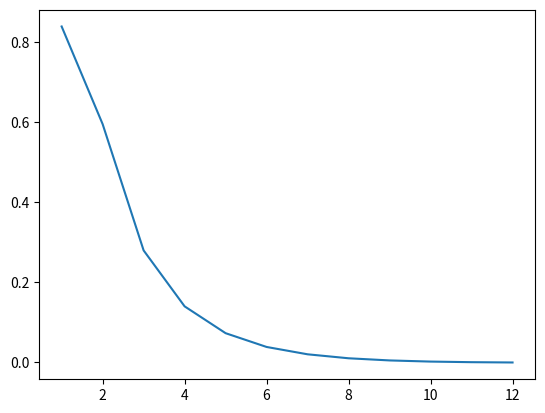

The matplotlib source for this figure:
import numpy as np
import matplotlib.pyplot as plt

info_list = []
def InverseMethod(A, converge_range):
    
    r, c = A.shape

    if r != c:
        raise Exception("not a square matrix")

    #initialize eigenvectors
    vec_list = []
    lambda_list = []
    diff_list = []

    idx = 0
    vec_init = np.zeros(r)
    vec_init[-1] = 1
    vec_list.append(vec_init)

    #initialize eigenvalues
    lambda_init = vec_init.dot(A.dot(vec_init))
    lambda_list.append(lambda_init)
    
    diff_init = float("inf")
    diff_list.append(diff_init)

    while diff_list[idx] > converge_range:
        #solve the Aw = v^(k-1) for w=vec_new
        vec_new = np.linalg.solve(A, vec_list[idx]) 
        #normalize the newly found vec_new=w
        vec_new = vec_new / np.linalg.norm(vec_new)
        #add this to the vector list
        vec_list.append(vec_new)
        lambda_new = vec_new.dot(A.dot(vec_new))
        lambda_list.append(lambda_new)
        diff = np.abs(lambda_new - lambda_list[idx])
        diff_list.append(diff)
        idx = idx + 1
        
    print_log(idx, vec_list, lambda_list, diff_list)

    #plot lambda_list
    x = [i for i in range(idx+1)]
    if len(x) > 20:
        x = x[:21]
        diff_list = diff_list[:21]


    plt.plot(x, diff_list)
    plt.show()
    plt.savefig("II_difference_list_plot") 
    return vec_list[-1], lambda_list[-1]

def print_log(idx, vec_list, lambda_list, diff_list):
    print("Inverse Iteration:")
    print('Number of Iterations:', idx)
    cor_eig_vec = vec_list[idx]
    sm_eig_val = round(lambda_list[idx], 4)
    inv_eig_val = np.reciprocal(sm_eig_val)
    print('Inverse Smallest Eigenvalue:', inv_eig_val) #
    print('Smallest Eigenvalue:', sm_eig_val)
    print('Corresponding Eigenvector:', cor_eig_vec)
    print(diff_list[idx]) #don't really need this, just want to see it 


#Examples to run on
B = np.array([[1.5, 0.5], [0.5, 1.5]])
C = np.array([[2, 1], [2, 3]]) # eigenval of smallest magnitude of C is 1 
D = np.array([[2, 2, -1], [-5, 9, -3], [-4, 4, 1]]) # eigenvals of D are 3, 4, and 5 
E = np.array([[-4, 1, 1], [0, 3, 1], [-2, 0, 15]]) # eigenvals of E are ~ -3.9095, 3.0243 and 14.8852
F = np.array([[-6, 3], [4, 5]]) #eigenval of smallest magnitude of F is 6 with corresponding eigenvec [1, 4]
G = np.array([[0.8, 0.3], [0.2, 0.7]])
InverseMethod(D, 0.0001)